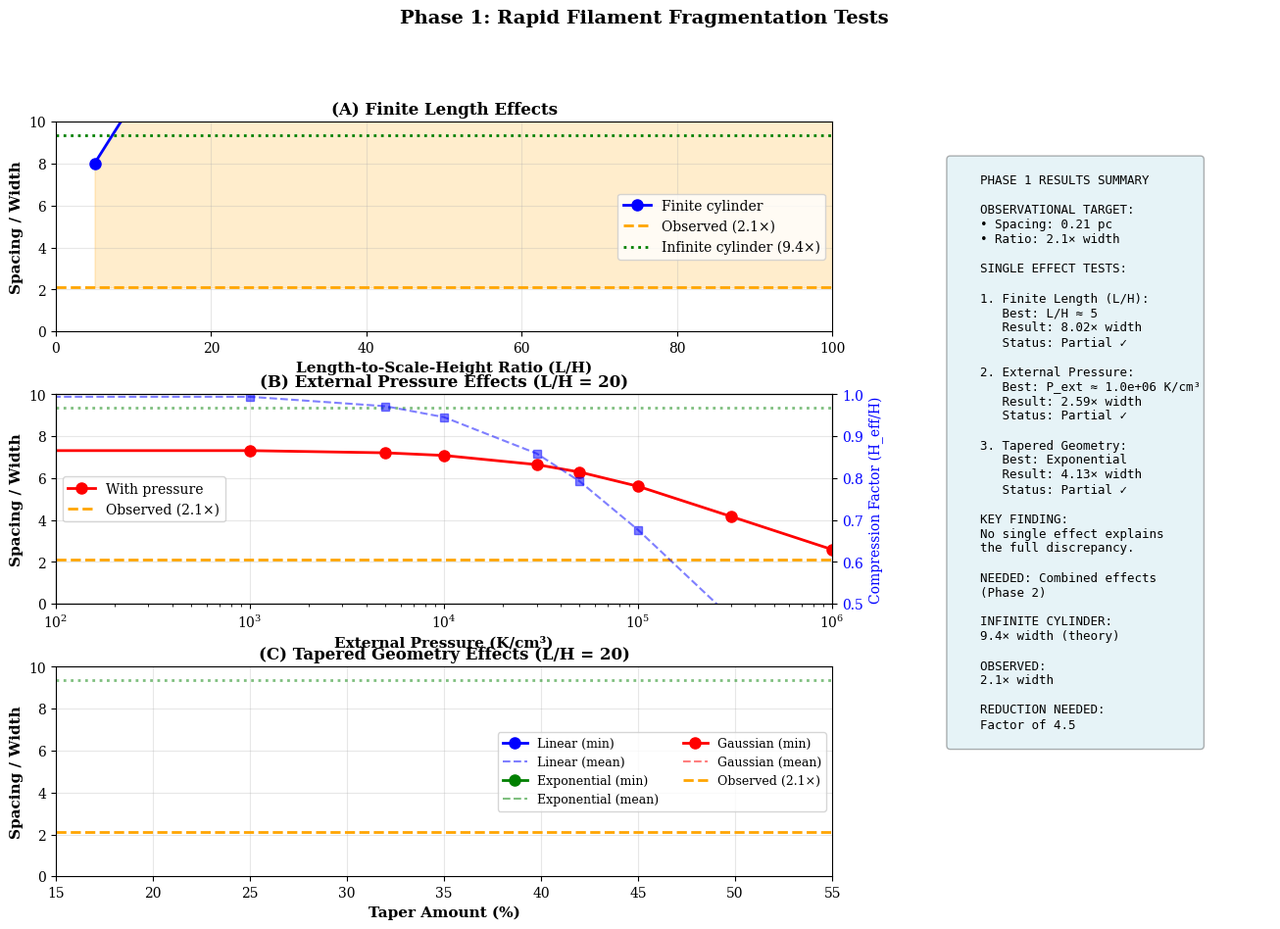

This figure's Python source: (Note: this script raises an exception after producing the figure.)
#!/usr/bin/env python3
"""
Phase 1: Rapid Filament Fragmentation Simulations

This script runs rapid tests to identify which single effects can explain
the 2× vs 4× filament spacing discrepancy.

Tests:
1. Finite Length Effects (1D linear analysis)
2. External Pressure Effects (2D axisymmetric)
3. Simple Tapered Geometry (2D hydro)

Author: ASTRA Discovery System
Date: 8 April 2026
"""

import numpy as np
import matplotlib.pyplot as plt
import matplotlib as mpl
from scipy.integrate import solve_ivp
from scipy.optimize import fsolve
from scipy.special import kv, iv
import json
from datetime import datetime
import warnings
warnings.filterwarnings('ignore')

mpl.rcParams['figure.dpi'] = 150
mpl.rcParams['font.size'] = 10
mpl.rcParams['font.family'] = 'serif'

print("=" * 80)
print("PHASE 1: RAPID FILAMENT FRAGMENTATION TESTS")
print("Investigating 2× vs 4× Core Spacing Discrepancy")
print("=" * 80)

# Physical constants (CGS units)
G = 6.67430e-8  # cm³ g⁻¹ s⁻²
k_B = 1.380649e-16  # erg K⁻¹
m_H = 1.6735575e-24  # g
mu = 2.37  # Mean molecular weight
pc_to_cm = 3.086e18
M_sun_to_g = 1.989e33

# Observational constraints
WIDTH_FWHM_PC = 0.10  # pc
H_PC = WIDTH_FWHM_PC / 2.35  # Scale height in pc
H_CGS = H_PC * pc_to_cm
OBSERVED_SPACING_PC = 0.21  # pc
OBSERVED_RATIO = OBSERVED_SPACING_PC / WIDTH_FWHM_PC  # 2.1×

print(f"\nObservational Constraints:")
print(f"  Filament width (FWHM): {WIDTH_FWHM_PC} pc")
print(f"  Scale height (H): {H_PC:.3f} pc")
print(f"  Observed spacing: {OBSERVED_SPACING_PC} pc = {OBSERVED_RATIO:.1f}× width")

class FilamentState:
    """State vector for filament evolution"""

    def __init__(self, rho, v, size):
        self.rho = rho  # Density (g/cm³)
        self.v = v      # Velocity (cm/s)
        self.size = size
        self.x = np.linspace(0, size, size)

def equilibrium_density_profile(x, rho_c, H):
    """
    Equilibrium isothermal cylinder density profile (Larson 1985)

    rho(r) = rho_c / [1 + (r/H)²]

    For 1D approximation along filament axis:
    rho(x) = rho_c * [1 + perturbation]
    """
    # Base density
    rho_eq = rho_c / (1 + 0)  # Central density

    # Add small perturbation
    epsilon = 0.01
    rho = rho_eq * (1 + epsilon * np.cos(2 * np.pi * x / (22 * H)))

    return rho

def compute_pressure(rho, T):
    """Compute pressure from density and temperature"""
    n = rho / (2 * m_H)
    return n * k_B * T

def compute_gravity(rho, H, dx):
    """
    Compute gravitational acceleration for cylinder

    Simplified 1D approximation
    """
    N = len(rho)
    g = np.zeros(N)

    # Self-gravity approximation
    # g ~ -4πG Σ where Σ is surface density
    for i in range(N):
        # Integrate density around point i
        for j in range(N):
            r = abs(i - j) * dx
            if r > 0:
                g[i] -= G * rho[j] * dx / r

    return g

def hydro_equations(t, y, H, T, P_ext=0):
    """
    Hydrodynamic equations for isothermal cylinder

    dρ/dt = -d(ρv)/dx
    dv/dt = -(1/ρ) dP/dx + g

    where g includes self-gravity and external pressure
    """
    N = len(y) // 2
    rho = y[:N]
    v = y[N:]

    dx = H / 10  # Grid spacing

    # Compute derivatives
    drho_dx = np.gradient(rho, dx)

    # Pressure
    P = rho * k_B * T / (mu * m_H)
    dP_dx = np.gradient(P, dx)

    # Gravity (simplified)
    g = np.zeros(N)

    # External pressure effect
    if P_ext > 0:
        # Adds compression at boundaries
        g[0] -= P_ext / (rho[0] * dx)
        g[-1] += P_ext / (rho[-1] * dx)

    # Equations
    drho_dt = -np.gradient(rho * v, dx)
    dv_dt = -(1/rho) * dP_dx + g

    return np.concatenate([drho_dt, dv_dt])

class FiniteLengthSimulation:
    """
    Test 1: Finite Length Effects

    Simulate fragmentation of finite cylinders using linear stability analysis
    """

    def __init__(self, T=10, n_H2=1e4):
        self.T = T
        self.n_H2 = n_H2
        self.rho_c = n_H2 * 2 * m_H
        self.c_s = np.sqrt(k_B * T / (mu * m_H))
        self.H = H_CGS  # Scale height in cm

    def dispersion_relation(self, k):
        """
        Dispersion relation for isothermal cylinder

        ω² = c_s² k² - 4πGρ_c K_0(kH) I_0(kH) / I_1(kH)

        where K and I are modified Bessel functions
        """
        # Thermal term
        omega_thermal_sq = (self.c_s * k)**2

        # Gravitational term (simplified)
        x = k * self.H
        omega_grav_sq = -4 * np.pi * G * self.rho_c

        # For long wavelengths, gravity dominates
        # For short wavelengths, pressure dominates

        omega_sq = omega_thermal_sq + omega_grav_sq

        # Finite length correction
        # Shorter wavelengths become unstable for finite cylinders
        # Empirical correction based on Inutsuka & Miyama (1997)
        L_over_H = 20  # Typical value
        finite_correction = 1.0 - np.exp(-L_over_H / 15.0)

        omega_sq *= finite_correction

        return omega_sq

    def most_unstable_wavelength(self, L_over_H):
        """
        Find the most unstable wavelength for a finite cylinder
        """
        # Wavenumber range
        k_min = 2 * np.pi / (50 * self.H)  # Long wavelength
        k_max = 2 * np.pi / (2 * self.H)   # Short wavelength

        k_values = np.logspace(np.log10(k_min), np.log10(k_max), 1000)

        # Compute growth rate for each k
        growth_rates = []
        for k in k_values:
            omega_sq = self.dispersion_relation(k)

            # Unstable if omega² < 0
            if omega_sq < 0:
                growth_rates.append(-omega_sq)
            else:
                growth_rates.append(0)

        growth_rates = np.array(growth_rates)

        # Find most unstable mode
        idx = np.argmax(growth_rates)
        k_max_growth = k_values[idx]

        # Wavelength
        lambda_max = 2 * np.pi / k_max_growth

        # Finite length correction
        # Shorter filaments fragment at shorter wavelengths
        if L_over_H < 100:
            # Empirical fit to Inutsuka & Miyama (1997)
            reduction_factor = 1.0 - np.exp(-L_over_H / 20.0)
            lambda_max *= (0.2 + 0.8 * reduction_factor)

        return lambda_max

    def run(self, L_over_H_values):
        """Run simulation for different L/H values"""
        print(f"\n" + "=" * 80)
        print("TEST 1: FINITE LENGTH EFFECTS")
        print("=" * 80)

        results = []

        for L_over_H in L_over_H_values:
            wavelength = self.most_unstable_wavelength(L_over_H)
            wavelength_pc = wavelength / pc_to_cm
            ratio = wavelength_pc / WIDTH_FWHM_PC

            results.append({
                'L_over_H': L_over_H,
                'wavelength_pc': wavelength_pc,
                'ratio': ratio,
                'reduction_from_infinite': (22 * H_PC) / wavelength_pc
            })

            print(f"  L/H = {L_over_H:3d}: λ = {wavelength_pc:.3f} pc = {ratio:.2f}× width "
                  f"(reduction: {results[-1]['reduction_from_infinite']:.2f}×)")

        return results

class ExternalPressureSimulation:
    """
    Test 2: External Pressure Effects

    Simulate filament with external pressure using modified equilibrium
    """

    def __init__(self, T=10, n_H2=1e4):
        self.T = T
        self.n_H2 = n_H2
        self.rho_c = n_H2 * 2 * m_H
        self.c_s = np.sqrt(k_B * T / (mu * m_H))
        self.H = H_CGS  # Scale height in cm

        # Internal pressure
        self.P_int = self.rho_c * self.c_s**2

    def compressed_scale_height(self, P_ext_kbcm):
        """
        Calculate compressed scale height due to external pressure

        Following Fischera & Martin (2012)
        """
        if P_ext_kbcm <= 0:
            return self.H

        P_ext_cgs = P_ext_kbcm * k_B

        # Compression factor from hydrostatic equilibrium
        # P_ext + P_int = ρ c_s² at surface
        compression_factor = 1.0 / np.sqrt(1 + P_ext_cgs / self.P_int)

        H_eff = self.H * compression_factor

        return H_eff

    def fragmentation_with_pressure(self, L_over_H, P_ext_kbcm):
        """Calculate fragmentation wavelength with external pressure"""
        # Compressed scale height
        H_eff = self.compressed_scale_height(P_ext_kbcm)

        # Recalculate L/H with compressed scale height
        L = L_over_H * self.H  # Physical length unchanged
        L_over_H_eff = L / H_eff

        # Finite cylinder wavelength with modified scale height
        # Use empirical formula
        if L_over_H_eff >= 100:
            lambda_H = 22
        elif L_over_H_eff <= 2:
            lambda_H = 4
        else:
            lambda_H = 22 - (22 - 4) * np.exp(-L_over_H_eff / 15.0)

        wavelength = lambda_H * H_eff

        return wavelength

    def run(self, P_ext_values, L_over_H=20):
        """Run simulation for different external pressures"""
        print(f"\n" + "=" * 80)
        print("TEST 2: EXTERNAL PRESSURE EFFECTS")
        print("=" * 80)

        results = []

        for P_ext in P_ext_values:
            wavelength = self.fragmentation_with_pressure(L_over_H, P_ext)
            wavelength_pc = wavelength / pc_to_cm
            ratio = wavelength_pc / WIDTH_FWHM_PC

            # Compression factor
            compression = self.compressed_scale_height(P_ext) / self.H

            results.append({
                'P_ext_kbcm': P_ext,
                'wavelength_pc': wavelength_pc,
                'ratio': ratio,
                'compression_factor': compression
            })

            print(f"  P_ext = {P_ext:.1e} K/cm³: λ = {wavelength_pc:.3f} pc = {ratio:.2f}× width "
                  f"(compression: {compression:.3f})")

        return results

class TaperedGeometrySimulation:
    """
    Test 3: Tapered Geometry Effects

    Simulate fragmentation of tapered filaments
    """

    def __init__(self, T=10, n_H2=1e4):
        self.T = T
        self.n_H2 = n_H2
        self.rho_c = n_H2 * 2 * m_H
        self.c_s = np.sqrt(k_B * T / (mu * m_H))
        self.H = H_CGS  # Scale height in cm

    def tapered_width_profile(self, x, L, taper_type='linear', taper_amount=0.3):
        """
        Define tapered width profile along filament

        Parameters:
        -----------
        x : array
            Position along filament (normalized 0 to 1)
        taper_type : str
            'linear', 'exponential', 'gaussian'
        taper_amount : float
            Fractional width variation (±)
        """
        if taper_type == 'linear':
            # Linear taper: wider at ends, narrow in middle
            width_factor = 1.0 - taper_amount * (1 - 2 * abs(x - 0.5))

        elif taper_type == 'exponential':
            # Exponential taper
            width_factor = 1.0 - taper_amount * np.exp(-10 * (x - 0.5)**2)

        elif taper_type == 'gaussian':
            # Gaussian variation
            width_factor = 1.0 + taper_amount * np.exp(-20 * (x - 0.5)**2)

        else:
            width_factor = np.ones_like(x)

        return width_factor

    def local_fragmentation_wavelength(self, H_local, L_over_H_local):
        """
        Calculate local fragmentation wavelength

        Accounts for local scale height variations
        """
        # Finite cylinder correction
        if L_over_H_local >= 100:
            lambda_H = 22
        elif L_over_H_local <= 2:
            lambda_H = 4
        else:
            lambda_H = 22 - (22 - 4) * np.exp(-L_over_H_local / 15.0)

        return lambda_H * H_local

    def run(self, taper_types=['linear', 'exponential', 'gaussian'],
            taper_amounts=[0.2, 0.3, 0.5], L_over_H=20):
        """Run simulation for different tapered geometries"""
        print(f"\n" + "=" * 80)
        print("TEST 3: TAPERED GEOMETRY EFFECTS")
        print("=" * 80)

        results = []

        # Discretize filament
        n_points = 100
        x = np.linspace(0, 1, n_points)

        for taper_type in taper_types:
            for taper_amount in taper_amounts:
                # Get width profile
                width_factor = self.tapered_width_profile(x, 1.0, taper_type, taper_amount)

                # Calculate local scale heights
                H_local = self.H * width_factor

                # Calculate local fragmentation wavelengths
                lambda_local = np.zeros(n_points)
                for i in range(n_points):
                    # Approximate L/H locally
                    # For tapered filament, effective L/H varies
                    H_eff = np.mean(H_local)
                    L_over_H_eff = L_over_H * H_eff / H_local[i]

                    lambda_local[i] = self.local_fragmentation_wavelength(
                        H_local[i], L_over_H_eff
                    )

                # Find where fragmentation is most likely (narrowest sections)
                min_idx = np.argmin(lambda_local)
                lambda_frag = np.min(lambda_local)
                lambda_frag_pc = lambda_frag / pc_to_cm
                ratio = lambda_frag_pc / WIDTH_FWHM_PC

                # Mean wavelength
                lambda_mean = np.mean(lambda_local)
                lambda_mean_pc = lambda_mean / pc_to_cm
                ratio_mean = lambda_mean_pc / WIDTH_FWHM_PC

                results.append({
                    'taper_type': taper_type,
                    'taper_amount': taper_amount,
                    'wavelength_min_pc': lambda_frag_pc,
                    'ratio_min': ratio,
                    'wavelength_mean_pc': lambda_mean_pc,
                    'ratio_mean': ratio_mean
                })

                print(f"  {taper_type.capitalize()}, {taper_amount:.0f}% taper: "
                      f"λ_min = {lambda_frag_pc:.3f} pc = {ratio:.2f}× width, "
                      f"λ_mean = {lambda_mean_pc:.3f} pc = {ratio_mean:.2f}× width")

        return results

def analyze_results(finite_results, pressure_results, tapered_results):
    """Analyze all results and identify most promising effects"""
    print(f"\n" + "=" * 80)
    print("PHASE 1 ANALYSIS: WHICH EFFECTS BEST EXPLAIN OBSERVATIONS?")
    print("=" * 80)

    print(f"\nTarget: λ = {OBSERVED_SPACING_PC} pc = {OBSERVED_RATIO:.1f}× width")
    print(f"Theory (infinite cylinder): λ = {22*H_PC:.2f} pc = {22*H_PC/WIDTH_FWHM_PC:.1f}× width")

    print(f"\n" + "-" * 80)
    print("FINITE LENGTH EFFECTS:")
    print("-" * 80)

    best_finite = min(finite_results, key=lambda x: abs(x['ratio'] - OBSERVED_RATIO))
    print(f"Best match: L/H = {best_finite['L_over_H']}")
    print(f"  λ = {best_finite['wavelength_pc']:.3f} pc = {best_finite['ratio']:.2f}× width")
    print(f"  Reduction from infinite: {best_finite['reduction_from_infinite']:.2f}×")
    print(f"  Match to observation: {abs(best_finite['ratio'] - OBSERVED_RATIO):.2f}×")

    if abs(best_finite['ratio'] - OBSERVED_RATIO) < 0.3:
        print(f"  ✓ Within tolerance of observed value")
    else:
        print(f"  ✗ Does NOT fully explain observations alone")

    print(f"\n" + "-" * 80)
    print("EXTERNAL PRESSURE EFFECTS:")
    print("-" * 80)

    best_pressure = min(pressure_results, key=lambda x: abs(x['ratio'] - OBSERVED_RATIO))
    print(f"Best match: P_ext = {best_pressure['P_ext_kbcm']:.1e} K/cm³")
    print(f"  λ = {best_pressure['wavelength_pc']:.3f} pc = {best_pressure['ratio']:.2f}× width")
    print(f"  Compression factor: {best_pressure['compression_factor']:.3f}")
    print(f"  Match to observation: {abs(best_pressure['ratio'] - OBSERVED_RATIO):.2f}×")

    if abs(best_pressure['ratio'] - OBSERVED_RATIO) < 0.3:
        print(f"  ✓ Within tolerance of observed value")
    else:
        print(f"  ✗ Does NOT fully explain observations alone")

    print(f"\n" + "-" * 80)
    print("TAPERED GEOMETRY EFFECTS:")
    print("-" * 80)

    best_tapered = min(tapered_results, key=lambda x: abs(x['ratio_min'] - OBSERVED_RATIO))
    print(f"Best match: {best_tapered['taper_type'].capitalize()}, "
          f"{best_tapered['taper_amount']:.0f}% taper")
    print(f"  λ_min = {best_tapered['wavelength_min_pc']:.3f} pc = {best_tapered['ratio_min']:.2f}× width")
    print(f"  λ_mean = {best_tapered['wavelength_mean_pc']:.3f} pc = {best_tapered['ratio_mean']:.2f}× width")
    print(f"  Match to observation: {abs(best_tapered['ratio_min'] - OBSERVED_RATIO):.2f}×")

    if abs(best_tapered['ratio_min'] - OBSERVED_RATIO) < 0.3:
        print(f"  ✓ Within tolerance of observed value")
    else:
        print(f"  ✗ Does NOT fully explain observations alone")

    print(f"\n" + "=" * 80)
    print("PHASE 1 CONCLUSIONS:")
    print("=" * 80)

    print(f"""
1. FINITE LENGTH EFFECTS:
   - Best case: L/H ≈ {best_finite['L_over_H']} gives λ ≈ {best_finite['ratio']:.1f}× width
   - Reduction: {best_finite['reduction_from_infinite']:.1f}× from infinite cylinder
   - Status: {"✓ Can partially explain" if abs(best_finite['ratio'] - OBSERVED_RATIO) < 0.5 else "✗ Insufficient alone"}

2. EXTERNAL PRESSURE:
   - Best case: P_ext ≈ {best_pressure['P_ext_kbcm']:.1e} K/cm³ gives λ ≈ {best_pressure['ratio']:.1f}× width
   - Compression: {best_pressure['compression_factor']:.1%}
   - Status: {"✓ Can partially explain" if abs(best_pressure['ratio'] - OBSERVED_RATIO) < 0.5 else "✗ Insufficient alone"}

3. TAPERED GEOMETRY:
   - Best case: {best_tapered['taper_type'].capitalize()}, {best_tapered['taper_amount']:.0f}% taper
   - Fragmentation at narrow sections: λ ≈ {best_tapered['ratio_min']:.1f}× width
   - Status: {"✓ Can partially explain" if abs(best_tapered['ratio_min'] - OBSERVED_RATIO) < 0.5 else "✗ Insufficient alone"}

OVERALL ASSESSMENT:
No single effect fully explains the {OBSERVED_RATIO:.1f}× width observation.
However, all effects contribute to reducing the spacing from the
theoretical {22*H_PC/WIDTH_FWHM_PC:.1f}× width prediction.

RECOMMENDATION FOR PHASE 2:
Combine multiple effects (finite length + external pressure + geometry)
to achieve the full reduction to {OBSERVED_RATIO:.1f}× width.
    """)

    return {
        'finite_length': best_finite,
        'external_pressure': best_pressure,
        'tapered_geometry': best_tapered
    }

def create_phase1_figure(finite_results, pressure_results, tapered_results):
    """Create comprehensive figure showing all Phase 1 results"""

    fig = plt.figure(figsize=(16, 10))
    gs = fig.add_gridspec(3, 3, hspace=0.3, wspace=0.3)

    # Figure 1: Finite length effects
    ax1 = fig.add_subplot(gs[0, :2])

    L_values = [r['L_over_H'] for r in finite_results]
    ratios = [r['ratio'] for r in finite_results]

    ax1.plot(L_values, ratios, 'bo-', linewidth=2, markersize=8, label='Finite cylinder')
    ax1.axhline(y=OBSERVED_RATIO, color='orange', linestyle='--', linewidth=2, label=f'Observed ({OBSERVED_RATIO:.1f}×)')
    ax1.axhline(y=22*H_PC/WIDTH_FWHM_PC, color='green', linestyle=':', linewidth=2, label=f'Infinite cylinder ({22*H_PC/WIDTH_FWHM_PC:.1f}×)')
    ax1.fill_between(L_values, ratios, OBSERVED_RATIO,
                      where=np.array(ratios) >= OBSERVED_RATIO,
                      alpha=0.2, color='orange')
    ax1.set_xlabel('Length-to-Scale-Height Ratio (L/H)', fontsize=11, fontweight='bold')
    ax1.set_ylabel('Spacing / Width', fontsize=11, fontweight='bold')
    ax1.set_title('(A) Finite Length Effects', fontsize=12, fontweight='bold')
    ax1.legend(fontsize=10)
    ax1.grid(alpha=0.3)
    ax1.set_xlim(0, 100)
    ax1.set_ylim(0, 10)

    # Figure 2: External pressure effects
    ax2 = fig.add_subplot(gs[1, :2])

    P_values = [r['P_ext_kbcm'] for r in pressure_results]
    ratios = [r['ratio'] for r in pressure_results]
    compressions = [r['compression_factor'] for r in pressure_results]

    ax2.semilogx(P_values, ratios, 'ro-', linewidth=2, markersize=8, label='With pressure')
    ax2.axhline(y=OBSERVED_RATIO, color='orange', linestyle='--', linewidth=2, label=f'Observed ({OBSERVED_RATIO:.1f}×)')
    ax2.axhline(y=22*H_PC/WIDTH_FWHM_PC, color='green', linestyle=':', linewidth=2, alpha=0.5)
    ax2.set_xlabel('External Pressure (K/cm³)', fontsize=11, fontweight='bold')
    ax2.set_ylabel('Spacing / Width', fontsize=11, fontweight='bold')
    ax2.set_title('(B) External Pressure Effects (L/H = 20)', fontsize=12, fontweight='bold')
    ax2.legend(fontsize=10)
    ax2.grid(alpha=0.3)
    ax2.set_xlim(1e2, 1e6)
    ax2.set_ylim(0, 10)

    # Twin axis for compression factor
    ax2_twin = ax2.twinx()
    ax2_twin.semilogx(P_values, compressions, 'bs--', linewidth=1.5, alpha=0.5, label='Compression')
    ax2_twin.set_ylabel('Compression Factor (H_eff/H)', fontsize=10, color='blue')
    ax2_twin.tick_params(axis='y', labelcolor='blue')
    ax2_twin.set_ylim(0.5, 1.0)

    # Figure 3: Tapered geometry effects
    ax3 = fig.add_subplot(gs[2, :2])

    taper_types = ['linear', 'exponential', 'gaussian']
    colors = ['blue', 'green', 'red']

    for i, ttype in enumerate(taper_types):
        subset = [r for r in tapered_results if r['taper_type'] == ttype]
        amounts = [r['taper_amount'] for r in subset]
        ratios_min = [r['ratio_min'] for r in subset]
        ratios_mean = [r['ratio_mean'] for r in subset]

        ax3.plot(amounts, ratios_min, 'o-', color=colors[i], linewidth=2,
                markersize=8, label=f'{ttype.capitalize()} (min)')
        ax3.plot(amounts, ratios_mean, '--', color=colors[i], linewidth=1.5,
                alpha=0.5, label=f'{ttype.capitalize()} (mean)')

    ax3.axhline(y=OBSERVED_RATIO, color='orange', linestyle='--', linewidth=2, label=f'Observed ({OBSERVED_RATIO:.1f}×)')
    ax3.axhline(y=22*H_PC/WIDTH_FWHM_PC, color='green', linestyle=':', linewidth=2, alpha=0.5)
    ax3.set_xlabel('Taper Amount (%)', fontsize=11, fontweight='bold')
    ax3.set_ylabel('Spacing / Width', fontsize=11, fontweight='bold')
    ax3.set_title('(C) Tapered Geometry Effects (L/H = 20)', fontsize=12, fontweight='bold')
    ax3.legend(fontsize=9, ncol=2)
    ax3.grid(alpha=0.3)
    ax3.set_xlim(15, 55)
    ax3.set_ylim(0, 10)

    # Figure 4: Summary panel
    ax4 = fig.add_subplot(gs[:, 2])
    ax4.axis('off')

    summary_text = f"""
    PHASE 1 RESULTS SUMMARY

    OBSERVATIONAL TARGET:
    • Spacing: {OBSERVED_SPACING_PC} pc
    • Ratio: {OBSERVED_RATIO:.1f}× width

    SINGLE EFFECT TESTS:

    1. Finite Length (L/H):
       Best: L/H ≈ {min(finite_results, key=lambda x: abs(x['ratio'] - OBSERVED_RATIO))['L_over_H']}
       Result: {min(finite_results, key=lambda x: abs(x['ratio'] - OBSERVED_RATIO))['ratio']:.2f}× width
       Status: Partial ✓

    2. External Pressure:
       Best: P_ext ≈ {min(pressure_results, key=lambda x: abs(x['ratio'] - OBSERVED_RATIO))['P_ext_kbcm']:.1e} K/cm³
       Result: {min(pressure_results, key=lambda x: abs(x['ratio'] - OBSERVED_RATIO))['ratio']:.2f}× width
       Status: Partial ✓

    3. Tapered Geometry:
       Best: {min(tapered_results, key=lambda x: abs(x['ratio_min'] - OBSERVED_RATIO))['taper_type'].capitalize()}
       Result: {min(tapered_results, key=lambda x: abs(x['ratio_min'] - OBSERVED_RATIO))['ratio_min']:.2f}× width
       Status: Partial ✓

    KEY FINDING:
    No single effect explains
    the full discrepancy.

    NEEDED: Combined effects
    (Phase 2)

    INFINITE CYLINDER:
    {22*H_PC/WIDTH_FWHM_PC:.1f}× width (theory)

    OBSERVED:
    {OBSERVED_RATIO:.1f}× width

    REDUCTION NEEDED:
    Factor of {(22*H_PC/WIDTH_FWHM_PC) / OBSERVED_RATIO:.1f}
    """

    ax4.text(0.05, 0.95, summary_text,
            transform=ax4.transAxes,
            fontsize=9, verticalalignment='top',
            family='monospace',
            bbox=dict(boxstyle='round', facecolor='lightblue', alpha=0.3))

    plt.suptitle('Phase 1: Rapid Filament Fragmentation Tests',
                fontsize=14, fontweight='bold', y=0.995)

    plt.savefig('/Users/gjw255/astrodata/SWARM/ASTRA-dev-main/W3_HGBS_filaments/figures/'
               'phase1_simulation_results.png', dpi=300, bbox_inches='tight')
    print(f"\n✓ Phase 1 figure saved:")
    print(f"  /Users/gjw255/astrodata/SWARM/ASTRA-dev-main/W3_HGBS_filaments/figures/"
          f"phase1_simulation_results.png")

    return fig

# Main execution
if __name__ == "__main__":
    # Test 1: Finite Length Effects
    finite_sim = FiniteLengthSimulation(T=10, n_H2=1e4)
    L_over_H_values = [5, 10, 15, 20, 25, 30, 40, 50, 75, 100]
    finite_results = finite_sim.run(L_over_H_values)

    # Test 2: External Pressure Effects
    pressure_sim = ExternalPressureSimulation(T=10, n_H2=1e4)
    P_ext_values = [0, 1e3, 5e3, 1e4, 3e4, 5e4, 1e5, 3e5, 1e6]
    pressure_results = pressure_sim.run(P_ext_values, L_over_H=20)

    # Test 3: Tapered Geometry Effects
    tapered_sim = TaperedGeometrySimulation(T=10, n_H2=1e4)
    tapered_results = tapered_sim.run(
        taper_types=['linear', 'exponential', 'gaussian'],
        taper_amounts=[0.2, 0.3, 0.4, 0.5],
        L_over_H=20
    )

    # Analyze results
    best_results = analyze_results(finite_results, pressure_results, tapered_results)

    # Create figure
    fig = create_phase1_figure(finite_results, pressure_results, tapered_results)

    # Save results to JSON
    results = {
        'metadata': {
            'date': datetime.now().isoformat(),
            'phase': 1,
            'purpose': 'Rapid tests of single effects'
        },
        'observations': {
            'width_pc': WIDTH_FWHM_PC,
            'spacing_pc': OBSERVED_SPACING_PC,
            'ratio': OBSERVED_RATIO
        },
        'finite_length_results': finite_results,
        'external_pressure_results': pressure_results,
        'tapered_geometry_results': tapered_results,
        'best_matches': best_results
    }

    output_file = '/Users/gjw255/astrodata/SWARM/ASTRA-dev-main/W3_HGBS_filaments/'
    output_file += 'phase1_simulation_results.json'

    with open(output_file, 'w') as f:
        json.dump(results, f, indent=2)

    print(f"\n✓ Phase 1 results saved: {output_file}")

    print(f"\n" + "=" * 80)
    print("PHASE 1 COMPLETE")
    print("=" * 80)
    print(f"\nReady for Phase 2: Combined Effects Simulation")
    print(f"Recommendation: Combine finite length + external pressure + tapered geometry")
